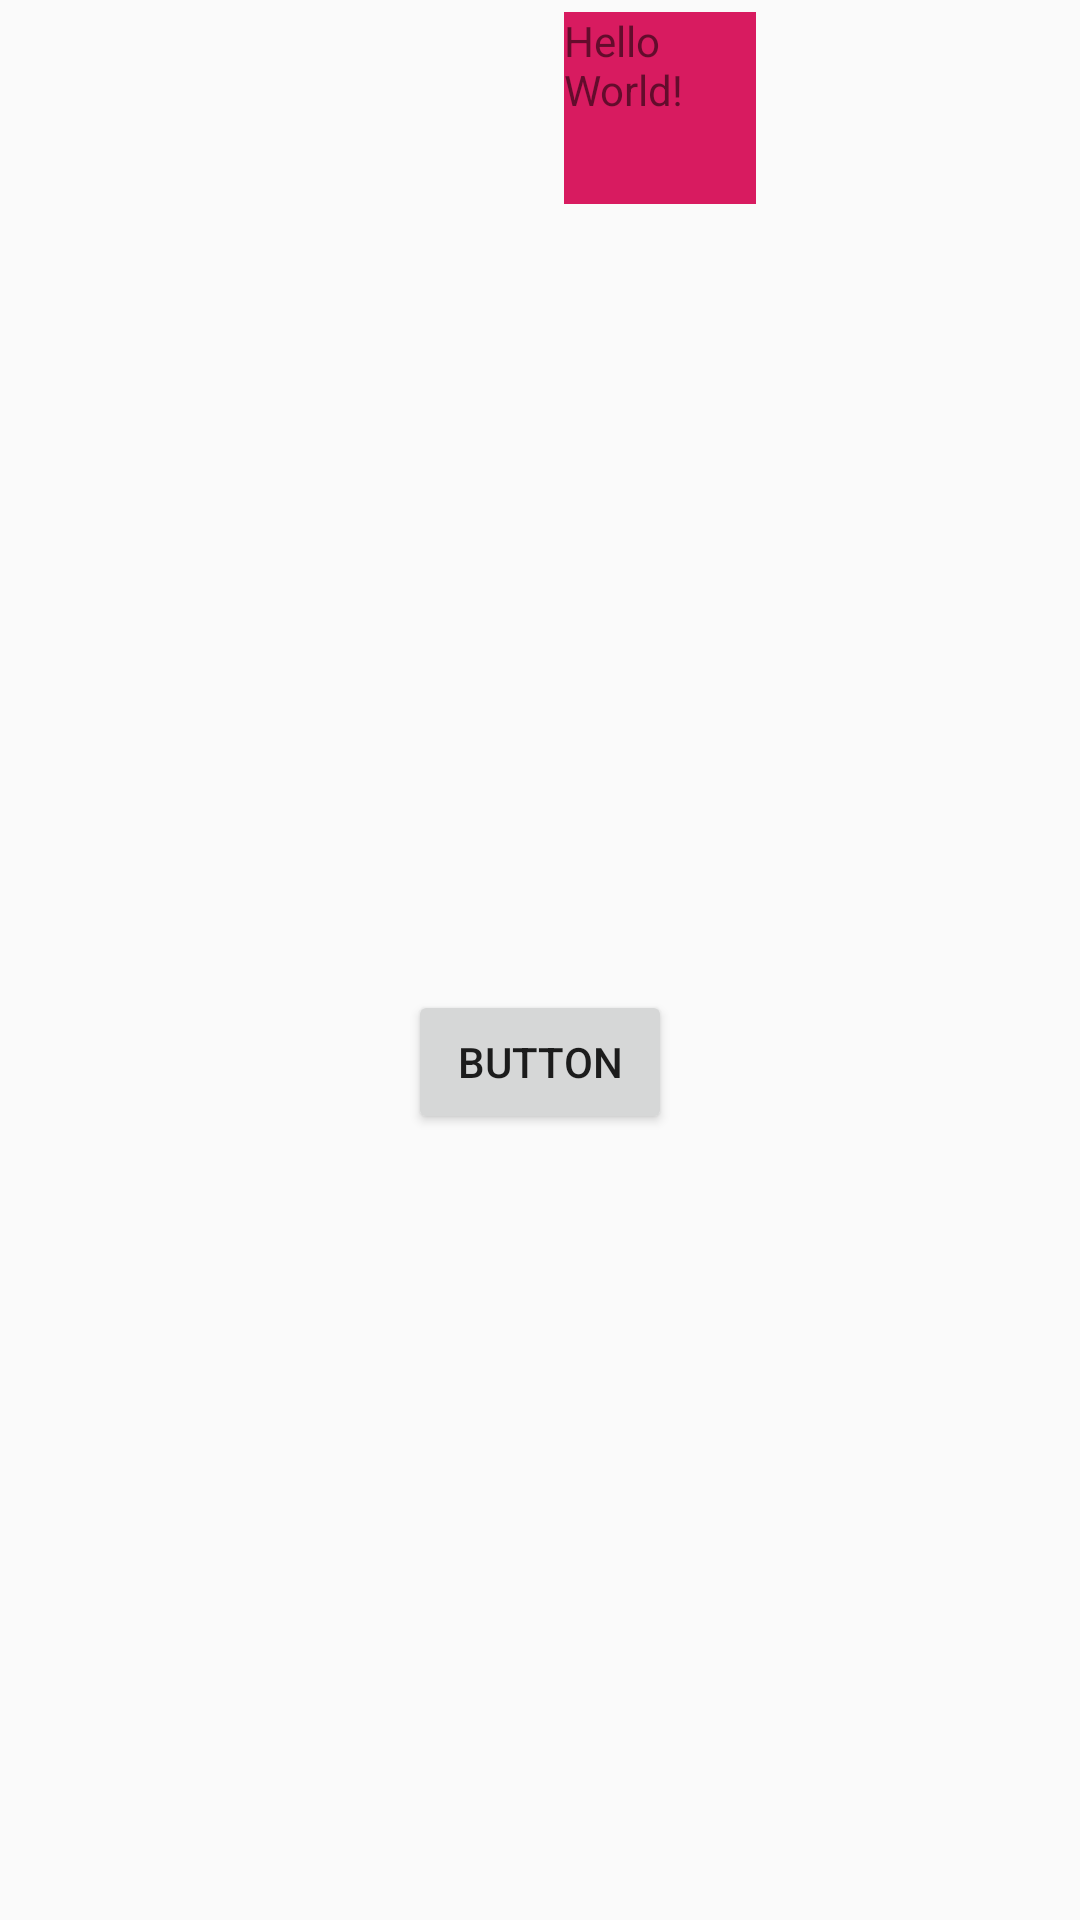

Reconstruct the res/layout file that produces this screen, plus the resources it refers to.
<!-- AndroidManifest.xml: application theme AppTheme -->
<!-- res/layout/activity_main.xml -->
<?xml version="1.0" encoding="utf-8"?>
<androidx.constraintlayout.motion.widget.MotionLayout xmlns:android="http://schemas.android.com/apk/res/android"
    xmlns:app="http://schemas.android.com/apk/res-auto"
    xmlns:tools="http://schemas.android.com/tools"
    android:layout_width="match_parent"
    android:layout_height="match_parent"
    tools:context=".MainActivity"
    app:layoutDescription="@xml/activity_main_scene">

    <TextView
        android:id="@+id/textView"
        android:layout_width="wrap_content"
        android:layout_height="wrap_content"
        android:text="Hello World!"
        app:layout_constraintBottom_toBottomOf="parent"
        app:layout_constraintLeft_toLeftOf="parent"
        app:layout_constraintRight_toRightOf="parent"
        app:layout_constraintTop_toTopOf="parent" />

    <Button
        android:id="@+id/button"
        android:layout_width="wrap_content"
        android:layout_height="wrap_content"
        android:text="Button"
        app:layout_constraintBottom_toBottomOf="parent"
        app:layout_constraintEnd_toEndOf="parent"
        app:layout_constraintStart_toStartOf="parent"
        app:layout_constraintTop_toBottomOf="@+id/textView" />



</androidx.constraintlayout.motion.widget.MotionLayout>
<!-- resources referenced by this layout -->
<resources>
  <style name="AppTheme" parent="Theme.AppCompat.Light.NoActionBar">
          
          <item name="colorPrimary">@color/colorPrimary</item>
          <item name="colorPrimaryDark">@color/colorPrimaryDark</item>
          <item name="colorAccent">@color/colorAccent</item>
          <item name="md_corner_radius">12dp</item>
      </style>
  <!-- not gathered from this repository: default colours our renderer supplied (Android Studio template values) -->
  <color name="colorPrimary">#FF6200EE</color>
  <color name="colorPrimaryDark">#FF3700B3</color>
  <color name="colorAccent">#FF03DAC5</color>
</resources>
